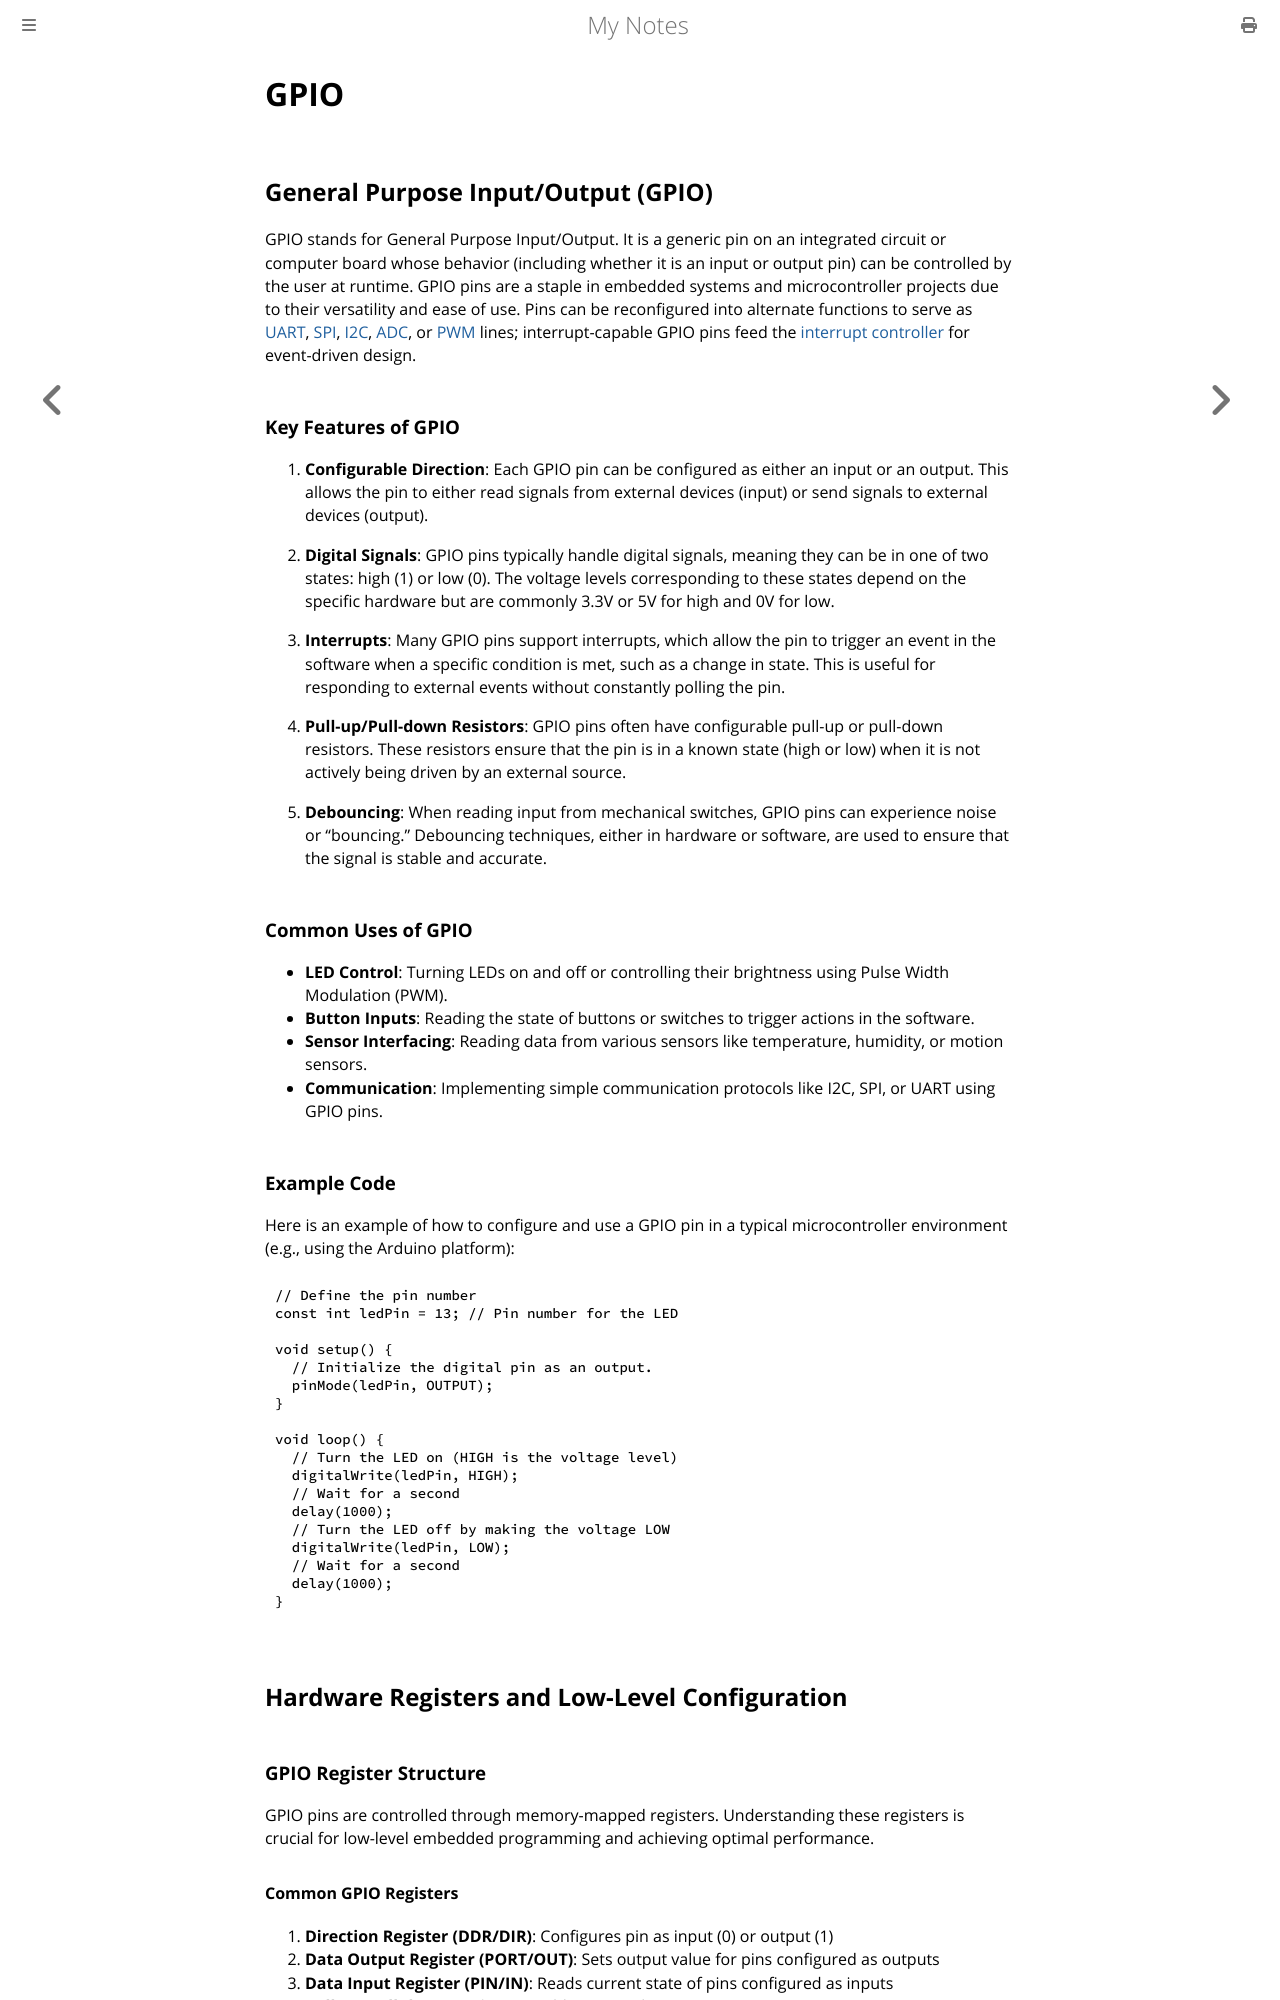

repository: paritystack/notes · page: embedded/gpio.html · generator: mdbook

# GPIO

## General Purpose Input/Output (GPIO)

GPIO stands for General Purpose Input/Output. It is a generic pin on an integrated circuit or computer board whose behavior (including whether it is an input or output pin) can be controlled by the user at runtime. GPIO pins are a staple in embedded systems and microcontroller projects due to their versatility and ease of use. Pins can be reconfigured into alternate functions to serve as [UART](uart.md), [SPI](spi.md), [I2C](i2c.md), [ADC](adc.md), or [PWM](pwm.md) lines; interrupt-capable GPIO pins feed the [interrupt controller](interrupts.md) for event-driven design.

### Key Features of GPIO

1. **Configurable Direction**: Each GPIO pin can be configured as either an input or an output. This allows the pin to either read signals from external devices (input) or send signals to external devices (output).

2. **Digital Signals**: GPIO pins typically handle digital signals, meaning they can be in one of two states: high (1) or low (0). The voltage levels corresponding to these states depend on the specific hardware but are commonly 3.3V or 5V for high and 0V for low.

3. **Interrupts**: Many GPIO pins support interrupts, which allow the pin to trigger an event in the software when a specific condition is met, such as a change in state. This is useful for responding to external events without constantly polling the pin.

4. **Pull-up/Pull-down Resistors**: GPIO pins often have configurable pull-up or pull-down resistors. These resistors ensure that the pin is in a known state (high or low) when it is not actively being driven by an external source.

5. **Debouncing**: When reading input from mechanical switches, GPIO pins can experience noise or "bouncing." Debouncing techniques, either in hardware or software, are used to ensure that the signal is stable and accurate.

### Common Uses of GPIO

- **LED Control**: Turning LEDs on and off or controlling their brightness using Pulse Width Modulation (PWM).
- **Button Inputs**: Reading the state of buttons or switches to trigger actions in the software.
- **Sensor Interfacing**: Reading data from various sensors like temperature, humidity, or motion sensors.
- **Communication**: Implementing simple communication protocols like I2C, SPI, or UART using GPIO pins.
